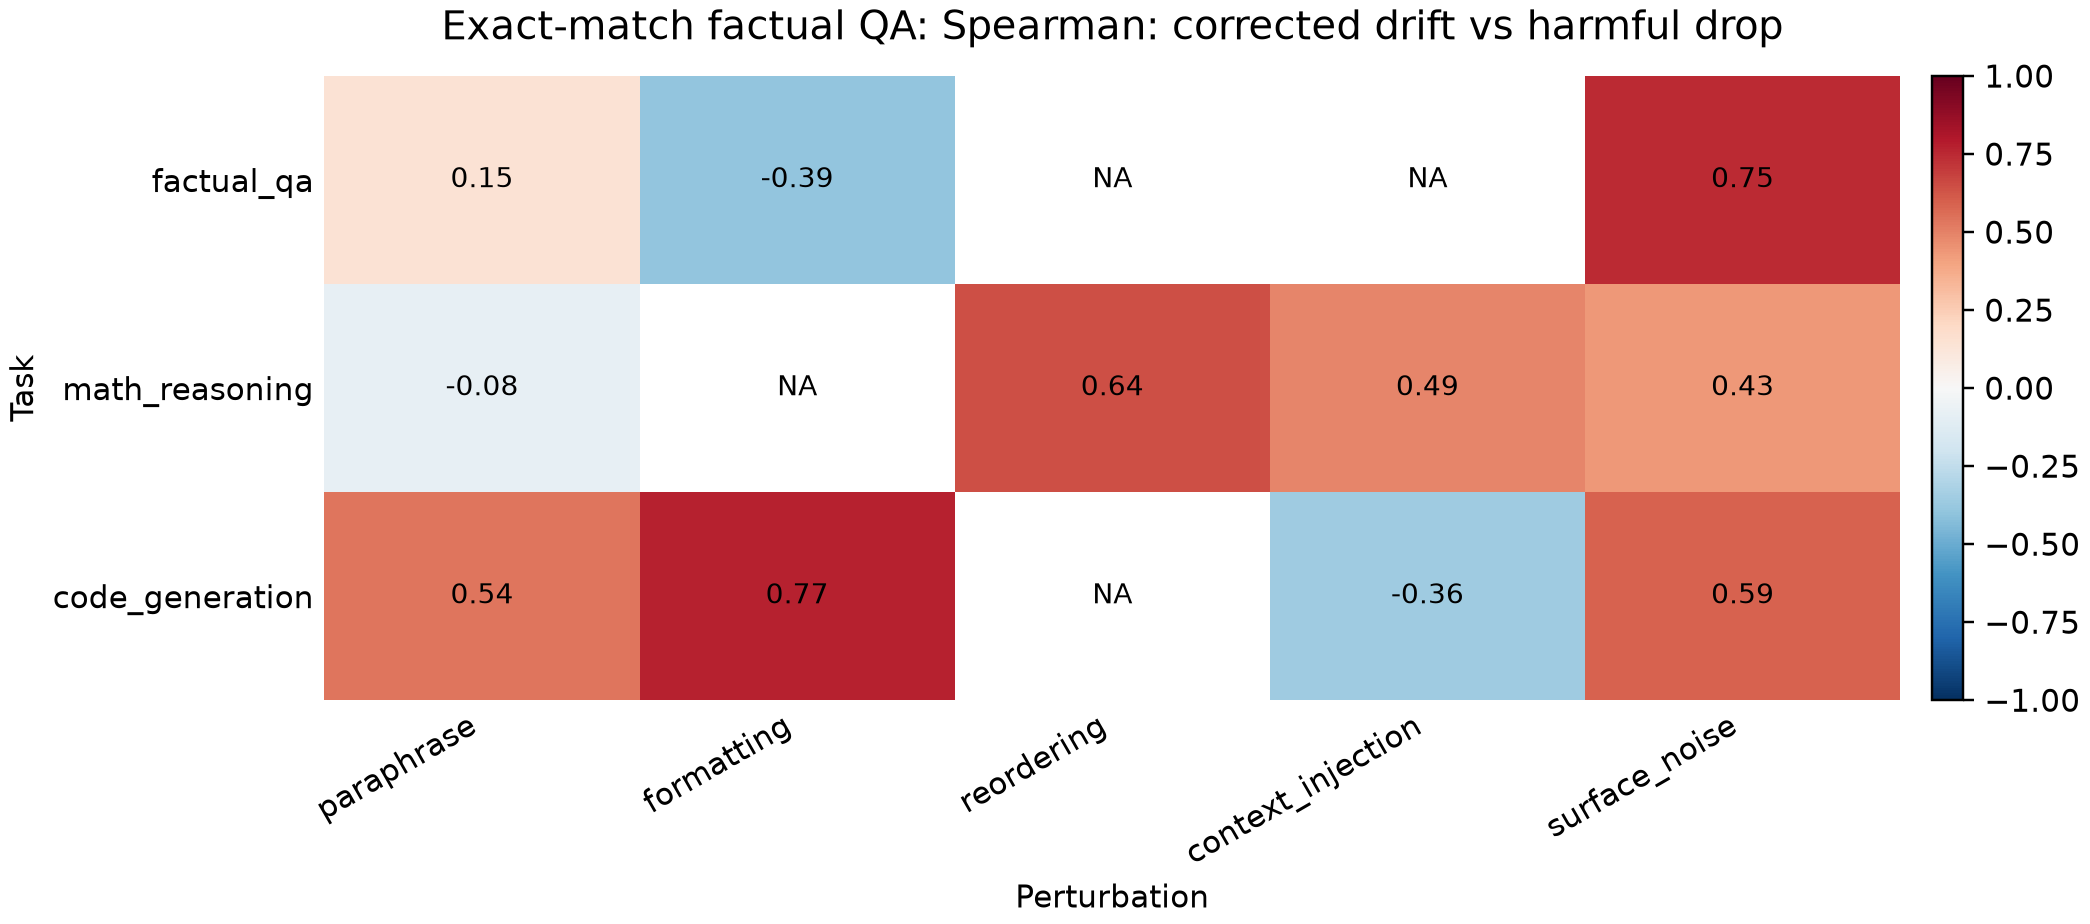

The table this chart was drawn from, first rows:
task, paraphrase, formatting, reordering, context_injection, surface_noise
factual_qa, 0.1471, -0.3922, , , 0.7454
math_reasoning, -0.07839, , 0.6425, 0.4903, 0.4333
code_generation, 0.5388, 0.7699, , -0.3592, 0.5883
